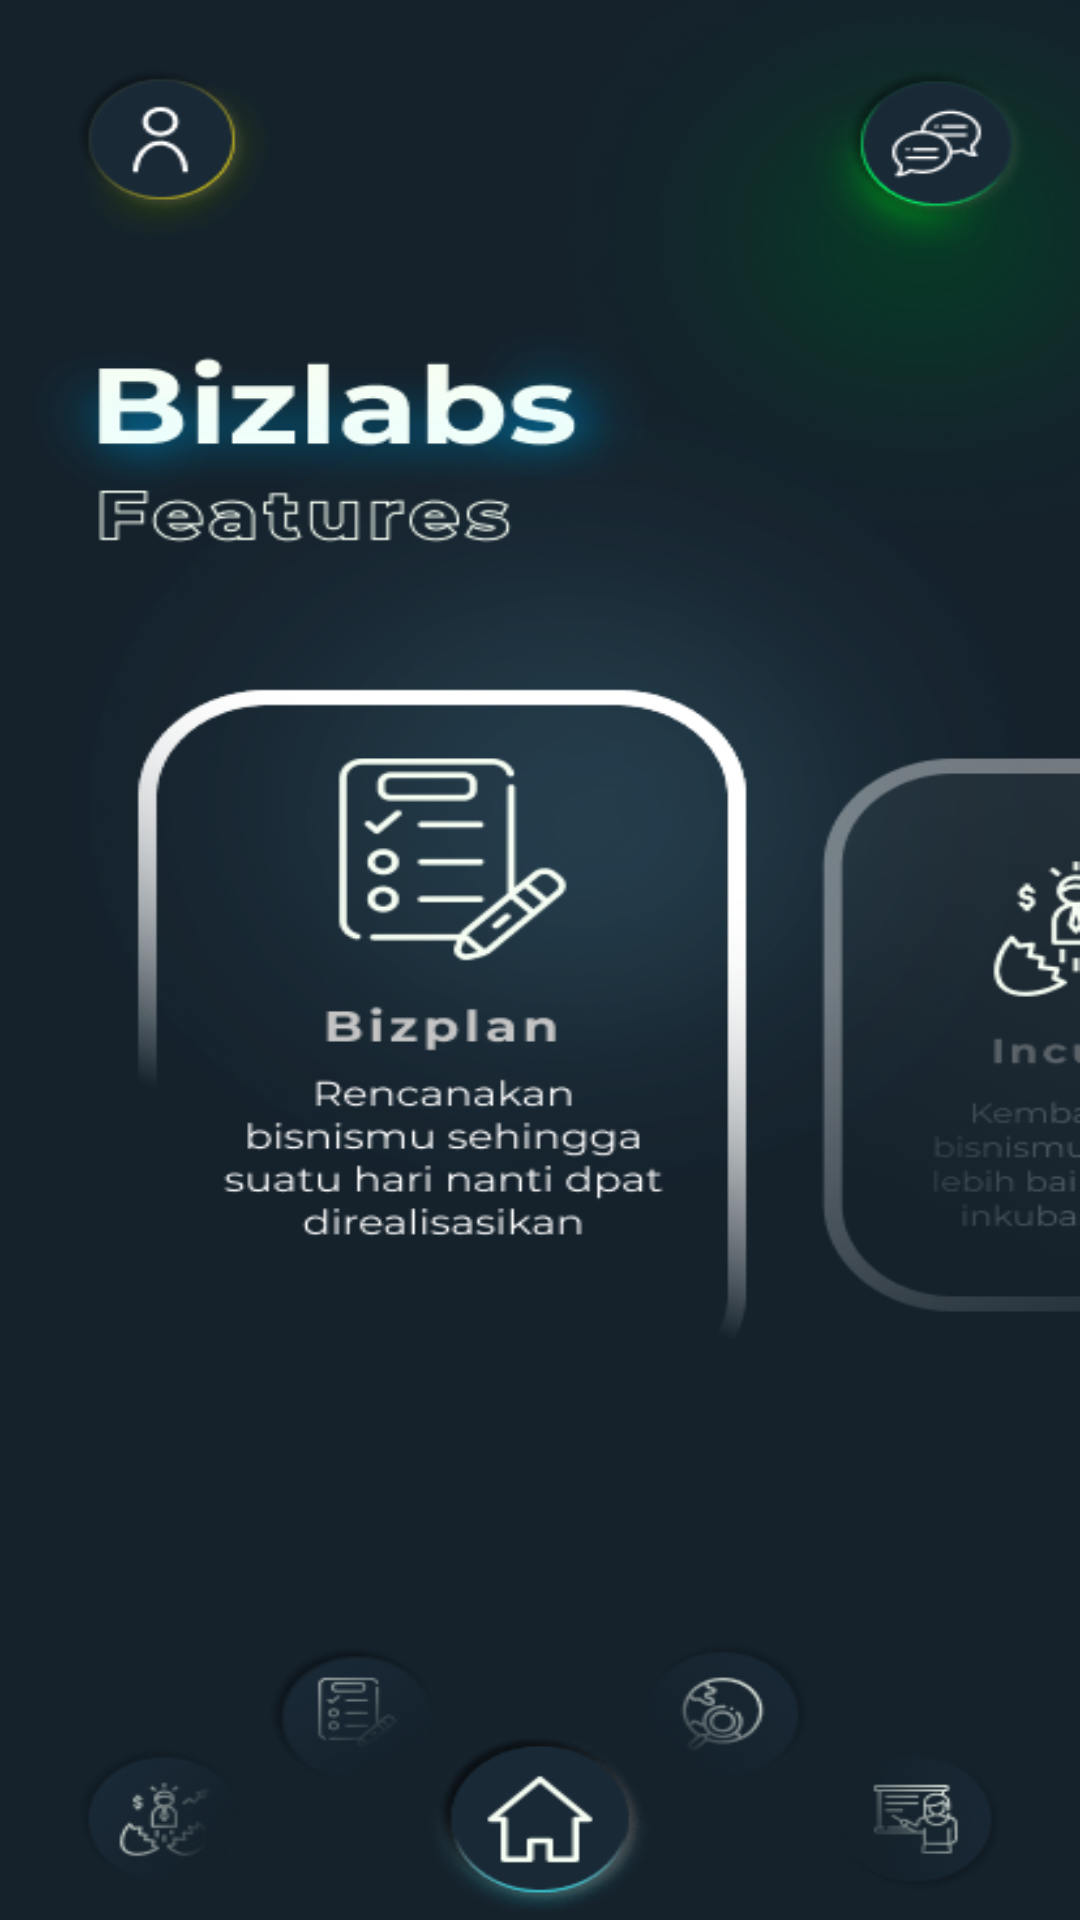

Write the Android layout XML for this screen, with the resource values it uses.
<!-- AndroidManifest.xml: application theme Theme.Bizlabs_App -->
<!-- res/layout/activity_next.xml -->
<?xml version="1.0" encoding="utf-8"?>
<androidx.constraintlayout.widget.ConstraintLayout xmlns:android="http://schemas.android.com/apk/res/android"
    xmlns:app="http://schemas.android.com/apk/res-auto"
    xmlns:tools="http://schemas.android.com/tools"
    android:layout_width="match_parent"
    android:layout_height="match_parent"
    android:background="@drawable/homepage"
    tools:context=".NextActivity">












    <Button
        android:id="@+id/imageButton"
        android:layout_width="225dp"
        android:layout_height="295dp"
        android:visibility="visible"
        app:layout_constraintBottom_toBottomOf="parent"
        app:layout_constraintEnd_toEndOf="parent"
        app:layout_constraintHorizontal_bias="0.301"
        app:layout_constraintStart_toStartOf="parent"
        app:layout_constraintTop_toTopOf="parent"
        app:layout_constraintVertical_bias="0.536"
        android:background="#00000000"></Button>

    <Button
        android:id="@+id/imageButton11"
        android:layout_width="90dp"
        android:layout_height="250dp"
        android:visibility="visible"
        app:layout_constraintBottom_toBottomOf="parent"
        app:layout_constraintEnd_toEndOf="parent"
        app:layout_constraintHorizontal_bias="1"
        app:layout_constraintStart_toStartOf="parent"
        app:layout_constraintTop_toTopOf="parent"
        app:layout_constraintVertical_bias="0.55"
        android:background="#00000000"></Button>

    <Button
        android:id="@+id/btnnexttoclass"
        android:layout_width="68dp"
        android:layout_height="68dp"
        android:background="#00000000"
        android:visibility="visible"
        app:layout_constraintBottom_toBottomOf="parent"
        app:layout_constraintEnd_toEndOf="parent"
        app:layout_constraintHorizontal_bias="0.91"
        app:layout_constraintStart_toStartOf="parent"
        app:layout_constraintTop_toTopOf="parent"
        app:layout_constraintVertical_bias="0.98">
    </Button>

    <Button
        android:id="@+id/btnnexttochat"
        android:layout_width="68dp"
        android:layout_height="68dp"
        android:background="#00000000"
        android:visibility="visible"
        app:layout_constraintBottom_toBottomOf="parent"
        app:layout_constraintEnd_toEndOf="parent"
        app:layout_constraintHorizontal_bias="0.95"
        app:layout_constraintStart_toStartOf="parent"
        app:layout_constraintTop_toTopOf="parent"
        app:layout_constraintVertical_bias="0.04">
    </Button>

</androidx.constraintlayout.widget.ConstraintLayout>
<!-- resources referenced by this layout -->
<resources>
  <!-- drawable homepage: png bitmap (drawable, 149770 bytes) -->
  <style name="Theme.Bizlabs_App" parent="Theme.MaterialComponents.DayNight.NoActionBar">
          
          <item name="colorPrimary">@color/purple_500</item>
          <item name="colorPrimaryVariant">@color/purple_700</item>
          <item name="colorOnPrimary">@color/white</item>
          
          <item name="colorSecondary">@color/teal_200</item>
          <item name="colorSecondaryVariant">@color/teal_700</item>
          <item name="colorOnSecondary">@color/black</item>
          
          <item name="android:statusBarColor" tools:targetApi="l">?attr/colorPrimaryVariant</item>
          
      </style>
  <!-- not gathered from this repository: default colours our renderer supplied (Android Studio template values) -->
  <color name="purple_500">#FF6200EE</color>
  <color name="purple_700">#FF3700B3</color>
  <color name="teal_200">#FF03DAC5</color>
  <color name="teal_700">#FF018786</color>
  <color name="black">#FF000000</color>
  <color name="white">#FFFFFFFF</color>
</resources>
